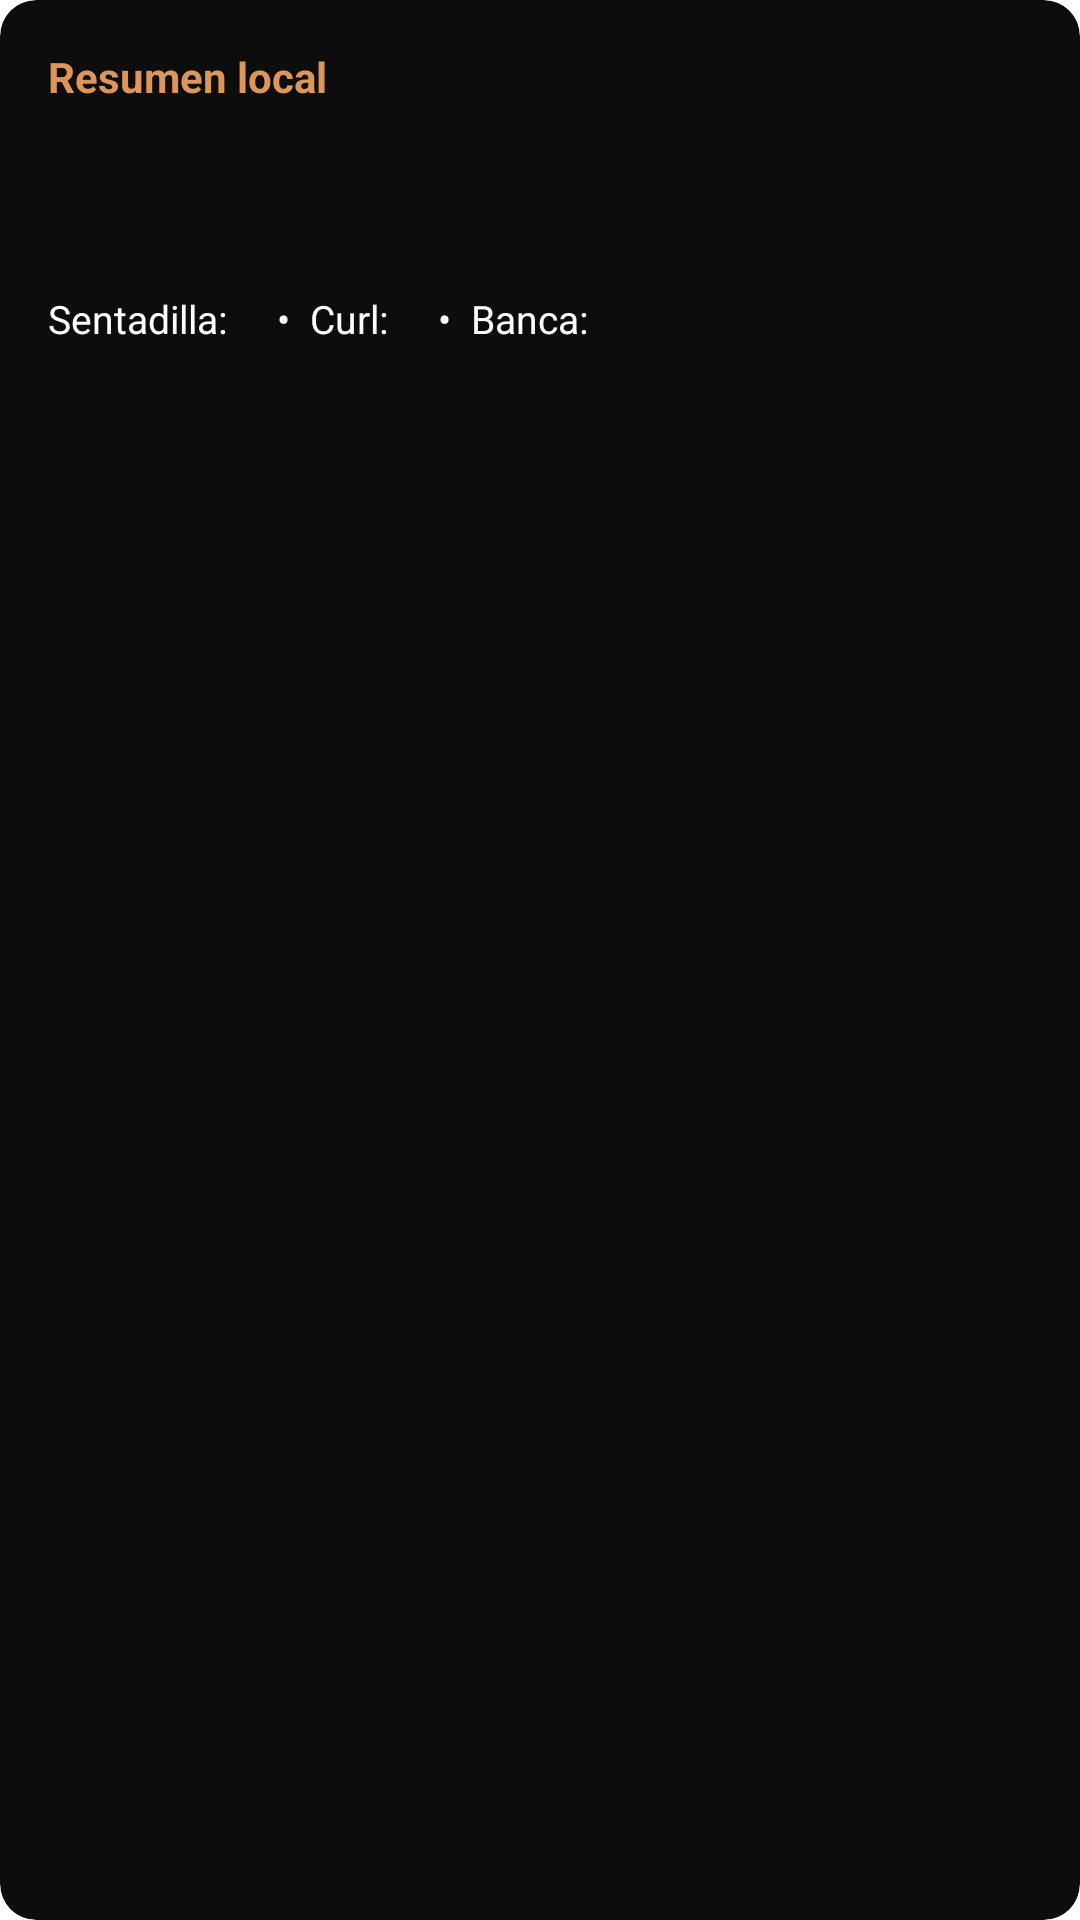

Write the Android layout XML for this screen, with the resource values it uses.
<!-- AndroidManifest.xml: application theme Theme.RizeAndroid -->
<!-- res/layout/section_local_summary.xml -->
<?xml version="1.0" encoding="utf-8"?>
<androidx.cardview.widget.CardView xmlns:android="http://schemas.android.com/apk/res/android"
    xmlns:card_view="http://schemas.android.com/apk/res-auto"
    android:layout_width="match_parent"
    android:layout_height="wrap_content"
    android:layout_margin="16dp"
    card_view:cardCornerRadius="12dp"
    card_view:cardElevation="4dp"
    card_view:cardBackgroundColor="#0D0D0D">

    <LinearLayout
        android:layout_width="match_parent"
        android:layout_height="wrap_content"
        android:orientation="vertical"
        android:padding="16dp">

        <TextView
            android:layout_width="match_parent"
            android:layout_height="wrap_content"
            android:text="Resumen local"
            android:textColor="@color/toasted_almond"
            android:textSize="14sp"
            android:textStyle="bold"
            android:layout_marginBottom="8dp" />

        <LinearLayout
            android:layout_width="match_parent"
            android:layout_height="wrap_content"
            android:layout_marginBottom="12dp"
            android:orientation="vertical">

            <TextView
                android:id="@+id/total_sessions_label"
                android:layout_width="wrap_content"
                android:layout_height="wrap_content"
                android:layout_marginTop="2dp"
                android:textColor="@color/white"
                android:textSize="24sp"
                android:textStyle="bold" />
        </LinearLayout>

        <LinearLayout
            android:layout_width="match_parent"
            android:layout_height="wrap_content"
            android:orientation="horizontal"
            android:layout_marginTop="8dp">

            <TextView
                android:layout_width="wrap_content"
                android:layout_height="wrap_content"
                android:text="Sentadilla:"
                android:textColor="@color/white"
                android:textSize="13sp" />

            <TextView
                android:id="@+id/squat_count"
                android:layout_width="wrap_content"
                android:layout_height="wrap_content"
                android:textColor="@color/white"
                android:textSize="13sp"
                android:layout_marginStart="4dp" />

            <TextView
                android:layout_width="wrap_content"
                android:layout_height="wrap_content"
                android:text="  •  Curl:"
                android:textColor="@color/white"
                android:textSize="13sp"
                android:layout_marginStart="6dp" />

            <TextView
                android:id="@+id/curl_count"
                android:layout_width="wrap_content"
                android:layout_height="wrap_content"
                android:textColor="@color/white"
                android:textSize="13sp"
                android:layout_marginStart="4dp" />

            <TextView
                android:layout_width="wrap_content"
                android:layout_height="wrap_content"
                android:text="  •  Banca:"
                android:textColor="@color/white"
                android:textSize="13sp"
                android:layout_marginStart="6dp" />

            <TextView
                android:id="@+id/bench_count"
                android:layout_width="wrap_content"
                android:layout_height="wrap_content"
                android:textColor="@color/white"
                android:textSize="13sp"
                android:layout_marginStart="4dp" />
        </LinearLayout>
    </LinearLayout>
</androidx.cardview.widget.CardView>
<!-- resources referenced by this layout -->
<resources>
  <color name="toasted_almond">#FFdc965a</color>
  <color name="white">#FFFFFFFF</color>
  <style name="Theme.RizeAndroid" parent="Theme.MaterialComponents.NoActionBar">
          <item name="colorPrimary">@color/toasted_almond</item>
          <item name="colorPrimaryVariant">@color/toasted_almond_dark</item>
          <item name="colorOnPrimary">@color/white</item>
          <item name="colorSecondary">@color/toasted_almond</item>
          <item name="colorSecondaryVariant">@color/toasted_almond_dark</item>
          <item name="colorOnSecondary">@color/white</item>
          <item name="android:windowBackground">@color/shadow_grey</item>
          <item name="android:statusBarColor">@color/shadow_grey</item>
          <item name="android:navigationBarColor">@color/shadow_grey</item>
          <item name="android:textColorPrimary">@color/white</item>
          <item name="android:textColorSecondary">@color/silver_2</item>
          <item name="colorSurface">@color/card_background</item>
          <item name="colorOnSurface">@color/white</item>
      </style>
  <color name="toasted_almond_dark">#FFc07d42</color>
  <color name="shadow_grey">#FF242325</color>
  <color name="silver_2">#FFb3b3b3</color>
  <color name="card_background">#FF1E1E1E</color>
</resources>
